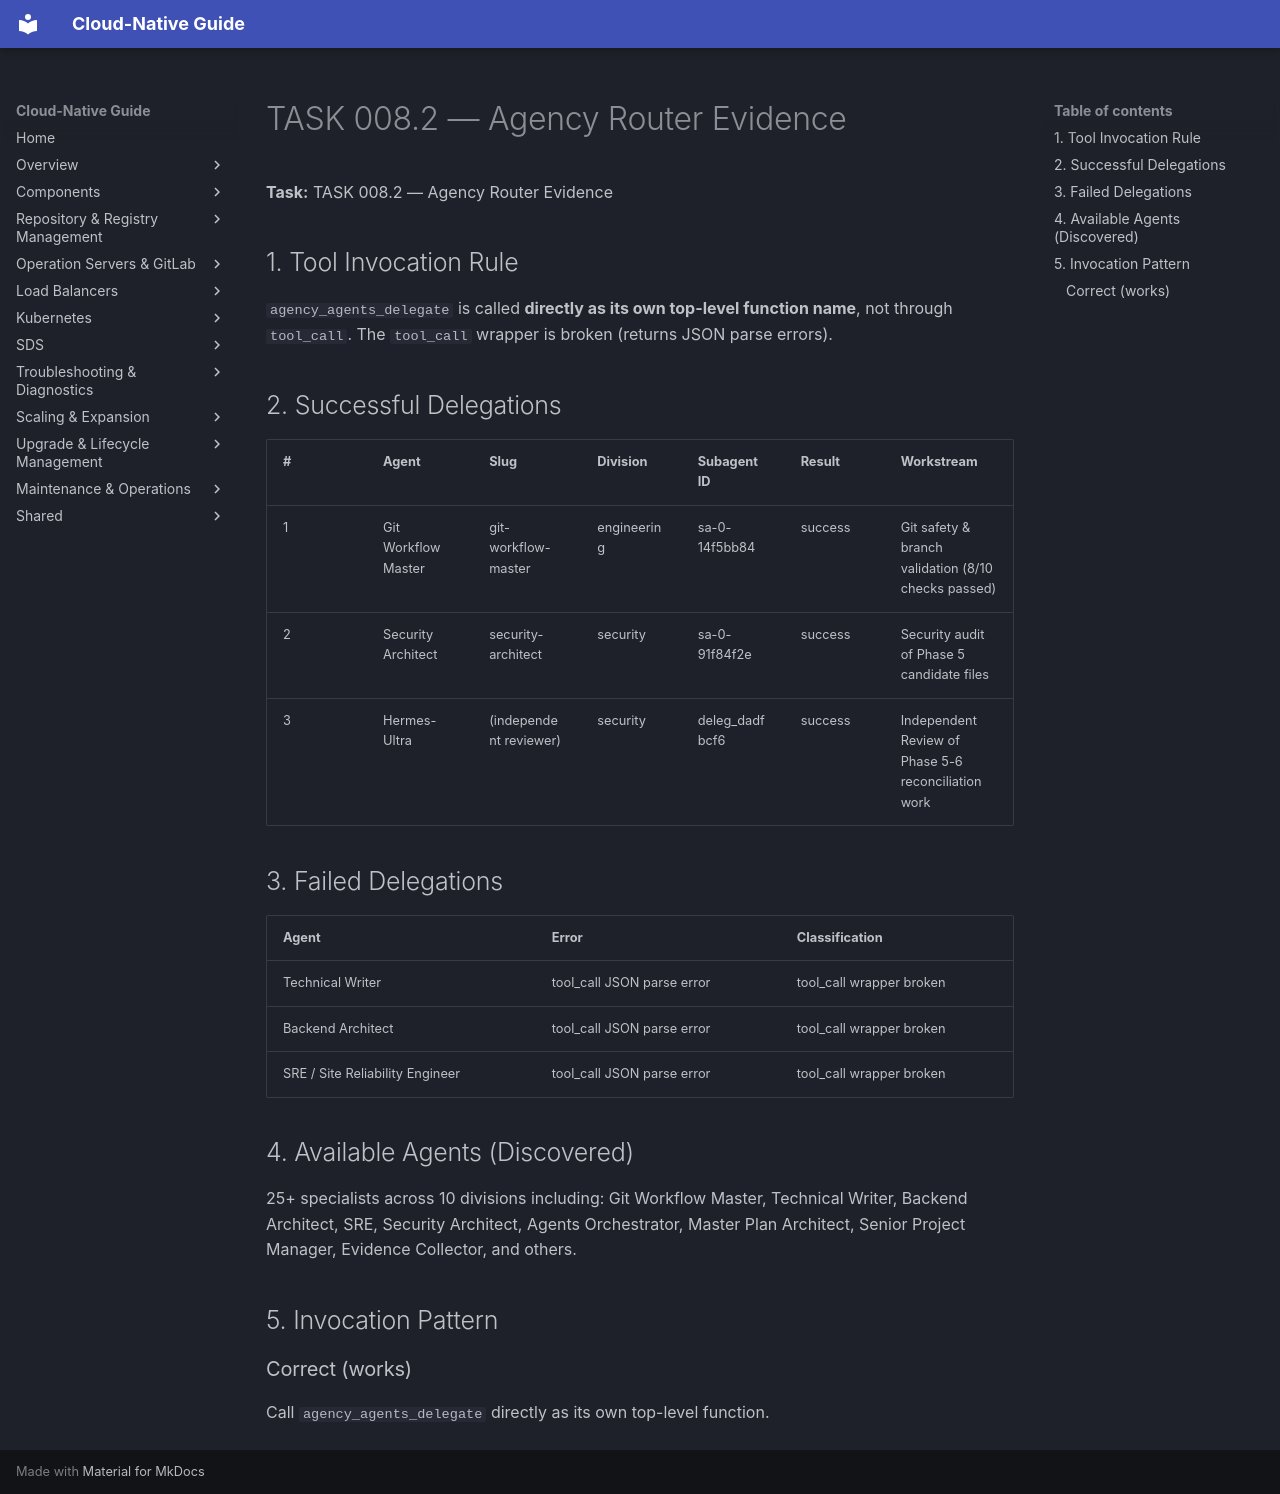

repository: DavoudTeimouri/cloud-native-guide · page: release-artifacts/task-reports/agency-router-evidence/index.html · generator: mkdocs

# TASK 008.2 — Agency Router Evidence

**Task:** TASK 008.2 — Agency Router Evidence

## 1. Tool Invocation Rule

`agency_agents_delegate` is called **directly as its own top-level function name**, not through `tool_call`. The `tool_call` wrapper is broken (returns JSON parse errors).

## 2. Successful Delegations

| # | Agent | Slug | Division | Subagent ID | Result | Workstream |
|---|-------|------|----------|-------------|--------|------------|
| 1 | Git Workflow Master | git-workflow-master | engineering | sa-0-14f5bb84 | success | Git safety & branch validation (8/10 checks passed) |
| 2 | Security Architect | security-architect | security | sa-0-91f84f2e | success | Security audit of Phase 5 candidate files |
| 3 | Hermes-Ultra | (independent reviewer) | security | deleg_dadfbcf6 | success | Independent Review of Phase 5-6 reconciliation work |

## 3. Failed Delegations

| Agent | Error | Classification |
|-------|-------|----------------|
| Technical Writer | tool_call JSON parse error | tool_call wrapper broken |
| Backend Architect | tool_call JSON parse error | tool_call wrapper broken |
| SRE / Site Reliability Engineer | tool_call JSON parse error | tool_call wrapper broken |

## 4. Available Agents (Discovered)

25+ specialists across 10 divisions including: Git Workflow Master, Technical Writer, Backend Architect, SRE, Security Architect, Agents Orchestrator, Master Plan Architect, Senior Project Manager, Evidence Collector, and others.

## 5. Invocation Pattern

### Correct (works)
Call `agency_agents_delegate` directly as its own top-level function.
